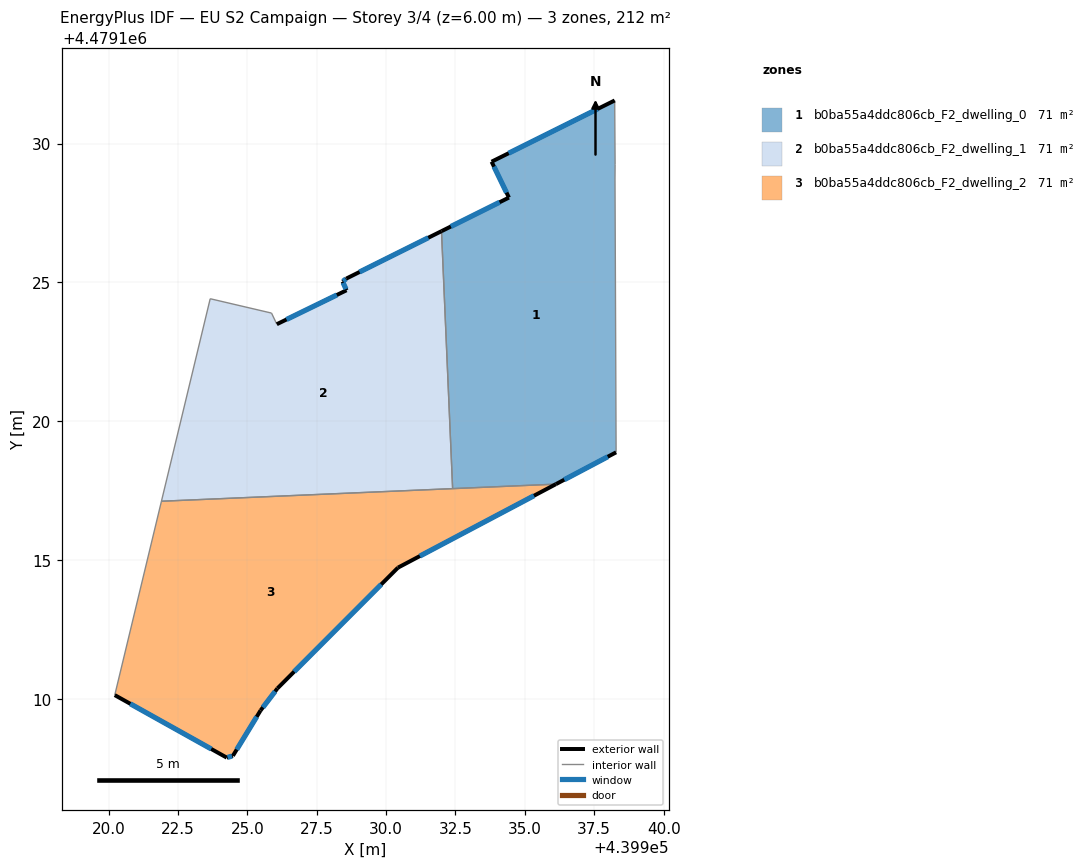
=== STOREY PLAN SPEC (per zone: floor XY polygon, exterior-wall plan segments, windows/doors) ===
zone 1: b0ba55a4ddc806cb_F2_dwelling_0  (70.8 m²)
  floor: (439938.24, 4479131.55) (439938.25, 4479129.26) (439938.25, 4479128.72) (439938.29, 4479118.88) (439936.12, 4479117.73) (439932.40, 4479117.57) (439932.00, 4479126.85) (439934.43, 4479128.06) (439933.80, 4479129.35)
  exterior wall: (439934.43, 4479128.06) – (439932.00, 4479126.85)  [2.7 m]
    window: (439934.09, 4479127.89) – (439932.33, 4479127.01)  [4.3 m²]
  exterior wall: (439933.80, 4479129.35) – (439934.43, 4479128.06)  [1.4 m]
    window: (439933.89, 4479129.17) – (439934.34, 4479128.24)  [2.2 m²]
  exterior wall: (439938.24, 4479131.55) – (439933.80, 4479129.35)  [5.0 m]
    window: (439937.62, 4479131.25) – (439934.42, 4479129.66)  [7.8 m²]
  exterior wall: (439936.12, 4479117.73) – (439938.29, 4479118.88)  [2.5 m]
    window: (439936.42, 4479117.89) – (439937.99, 4479118.72)  [3.8 m²]
  interior walls: 5
zone 2: b0ba55a4ddc806cb_F2_dwelling_1  (70.8 m²)
  floor: (439932.00, 4479126.85) (439932.40, 4479117.57) (439921.91, 4479117.12) (439923.66, 4479124.41) (439925.87, 4479123.89) (439926.06, 4479123.49) (439928.58, 4479124.72) (439928.43, 4479125.03) (439928.57, 4479125.14)
  exterior wall: (439928.58, 4479124.72) – (439926.06, 4479123.49)  [2.8 m]
    window: (439928.23, 4479124.55) – (439926.41, 4479123.66)  [4.4 m²]
  exterior wall: (439928.43, 4479125.03) – (439928.58, 4479124.72)  [0.3 m]
    window: (439928.45, 4479124.99) – (439928.56, 4479124.76)  [0.5 m²]
  exterior wall: (439928.57, 4479125.14) – (439928.43, 4479125.03)  [0.2 m]
    window: (439928.55, 4479125.12) – (439928.45, 4479125.04)  [0.3 m²]
  exterior wall: (439932.00, 4479126.85) – (439928.57, 4479125.14)  [3.8 m]
    window: (439931.52, 4479126.61) – (439929.05, 4479125.38)  [6.0 m²]
  interior walls: 5
zone 3: b0ba55a4ddc806cb_F2_dwelling_2  (70.8 m²)
  floor: (439936.12, 4479117.73) (439930.43, 4479114.72) (439926.09, 4479110.37) (439925.48, 4479109.58) (439924.48, 4479107.94) (439924.26, 4479107.88) (439920.22, 4479110.13) (439921.91, 4479117.12)
  exterior wall: (439924.26, 4479107.88) – (439924.48, 4479107.94)  [0.2 m]
    window: (439924.29, 4479107.89) – (439924.45, 4479107.93)  [0.4 m²]
  exterior wall: (439920.22, 4479110.13) – (439924.26, 4479107.88)  [4.6 m]
    window: (439920.79, 4479109.82) – (439923.70, 4479108.19)  [7.2 m²]
  exterior wall: (439930.43, 4479114.72) – (439936.12, 4479117.73)  [6.4 m]
    window: (439931.22, 4479115.14) – (439935.33, 4479117.31)  [10.1 m²]
  exterior wall: (439926.09, 4479110.37) – (439930.43, 4479114.72)  [6.1 m]
    window: (439926.69, 4479110.98) – (439929.83, 4479114.12)  [9.6 m²]
  exterior wall: (439925.48, 4479109.58) – (439926.09, 4479110.37)  [1.0 m]
    window: (439925.56, 4479109.69) – (439926.00, 4479110.26)  [1.6 m²]
  exterior wall: (439924.48, 4479107.94) – (439925.48, 4479109.58)  [1.9 m]
    window: (439924.62, 4479108.17) – (439925.34, 4479109.35)  [3.0 m²]
  interior walls: 3

=== DERIVED (storey summary) ===
Building: EU S2 Campaign
Storey: 3 of 4  (floor level z = 6.00 m)
Storey gross floor area: 212.5 m²
Zones on this storey: 3
  - b0ba55a4ddc806cb_F2_dwelling_0: floor 70.8 m²; exterior wall 11.6 m (34.7 m²); 4 window(s) 18.1 m²; WWR 52.2%
  - b0ba55a4ddc806cb_F2_dwelling_1: floor 70.8 m²; exterior wall 7.1 m (21.4 m²); 4 window(s) 11.2 m²; WWR 52.2%
  - b0ba55a4ddc806cb_F2_dwelling_2: floor 70.8 m²; exterior wall 20.4 m (61.1 m²); 6 window(s) 31.9 m²; WWR 52.2%
Zone adjacency (shared interzone walls):
  - b0ba55a4ddc806cb_F2_dwelling_0 ↔ b0ba55a4ddc806cb_F2_dwelling_1
  - b0ba55a4ddc806cb_F2_dwelling_0 ↔ b0ba55a4ddc806cb_F2_dwelling_2
  - b0ba55a4ddc806cb_F2_dwelling_1 ↔ b0ba55a4ddc806cb_F2_dwelling_2